Run: headless pygame with SDL's dummy video driver; simulated clock (each Clock.tick advances the game by its frame time, no real sleeping); random seed 0; keys injected as events and as key.get_pressed() state; no mouse input.
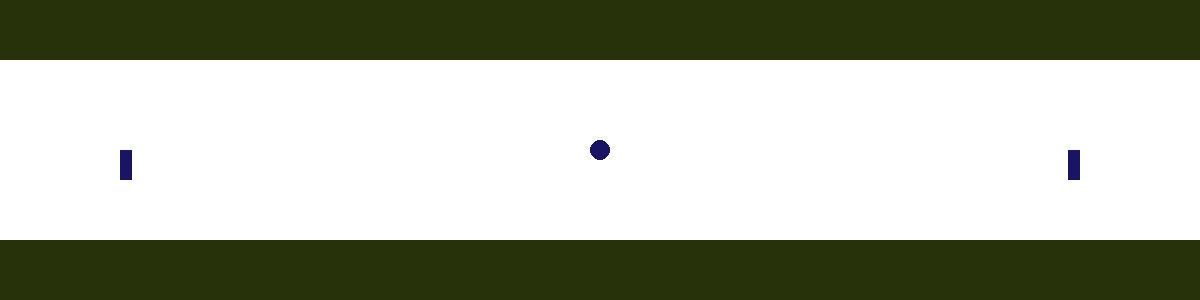
Frame 1 of 4 · flips 1–60 · no input
Frame 2 of 4 · flips 61–180 · tapped SPACE, RETURN · held RIGHT (→), D · screen unchanged from frame 1, image omitted
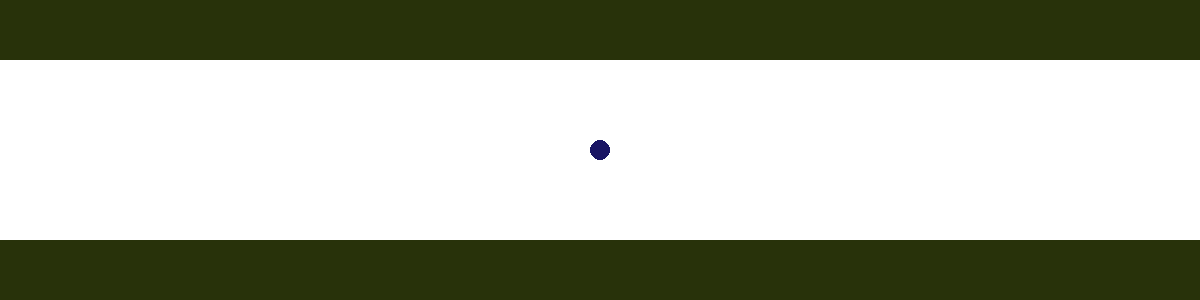
Frame 3 of 4 · flips 181–300 · held DOWN (↓), S
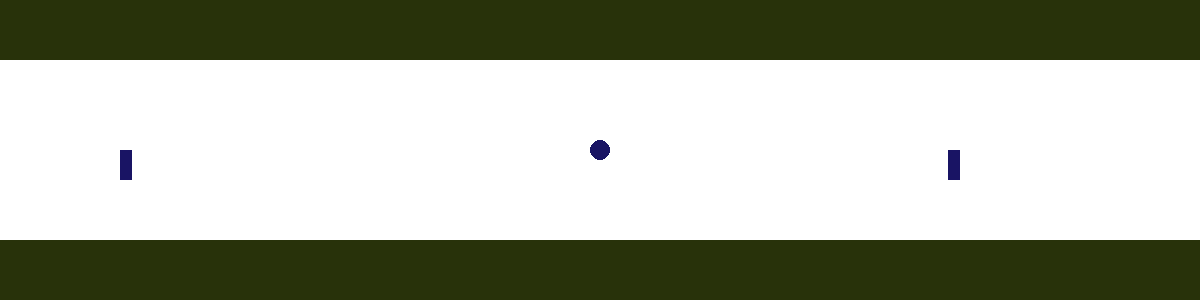
Frame 4 of 4 · flips 301–420 · held LEFT (←), A, UP (↑), W

The pygame program that drew these frames:

import pygame
import math

class rect_info():
    # Rect info class
    def __init__(self, x, y, width, height, color):
        # global tracking ID, so every rect does not have the same numbering
        global ID_number
        # Basic rect properties
        self.obj_x = x
        self.obj_y = y
        self.width = width
        self.height = height
        self.color = color
        # Make sure that this structure can be identified as a Rect for the renderer, etc.
        self.ID = "Rect" + str(ID_number)
        ID_number += 1

# Any other class besides the Rect class is required to have a non-Rect name for an ID and have a collision rect inside
class ball_info():
    def __init__(self, x, y, radius, color):
        global ID_number
        # Basic circle properties
        self.obj_x = x
        self.obj_y = y
        self.radius = radius
        self.color = color
        # The rect x and y coordinates used for collisions
        x_prime = math.sqrt(2) / 2.0 * radius
        y_prime = x_prime
        # Collision rect info for the circle
        self.rect_info = rect_info(int(self.obj_x - x_prime), int(self.obj_y - y_prime),
                                   int(2 * x_prime), int(2 * y_prime) , color)

        # An ID that allows other functions to know that this is a ball object for rendering, collision, etc.
        self.ID = "Ball" + str(ID_number)
        ID_number+= 1


# TODO put a limit on the speed for any object
# TODO implement acceleration
# TODO implement collision  options: use the pythoageron thereom (regular shapes), bitmap + (irregular shapes)minkowsi based collision
# Movement functions
def move_up(object_renderer_info):
    object_renderer_info.obj_y -= 1

def move_down(object_renderer_info):
    object_renderer_info.obj_y += 1

def move_right(object_renderer_info):
    object_renderer_info.obj_x += 1

def move_left(object_renderer_info):
    object_renderer_info.obj_x -= 1

# Handle key input and movement
def handle_keys_and_movement(renderers):

    # Get the keys that are currently pressed
    keys = pygame.key.get_pressed()

    # Paddle 1 controls
    if keys[pygame.K_w]:
        move_up(renderers["paddle1"])
    if keys[pygame.K_s]:
        move_down(renderers["paddle1"])

    # Paddle 2 controls
    if keys[pygame.K_UP]:
        move_up(renderers["paddle2"])
    if keys[pygame.K_DOWN]:
        move_down(renderers["paddle2"])
    # Paddle 2 testing collision controls
    if keys[pygame.K_LEFT]:
        move_left(renderers["paddle2"])

    # TODO create ball movement increment
    # TODO possibly add the paddle

def detect_collisions(renderers):
    """
    Detects any collisions between the renderers that are to be shown and returns a dict of objects that are colliding

    :param renderers:
    :return:
    """

    # TODO add in extra data about the collisions, so the collision resolution can do something about it -> or just have it take the velocity or offset to do this?
    # brainstorm -> keep track of the velocity and do something to do it -> transformations and everything to that value and the acceleration, etc.
    # This will be crazy to figure out how to do momentum transfer etc. This might be complicated to put together. How do we want to put this together??
    # It might be fun to use alternate forms of those equations.. etc.
    # brainstorm, check for the collision and note the collisions then determine what to do with it.
    # This will cause problems if the object is moving too fast and the object looks to the program to be on the other side then it will bounce off in the wrong direction

    renderer_keys = list(renderers.keys())
    num_renderers = len(renderer_keys)
    collisions = {}

    """
    Code Comment Block 000 -> goes through the renderers for collision in a manner which doesn't redo collision checks
    """
    # Start Code Comment Block 000
    for render_number, renderer_key in enumerate(renderer_keys):
        renderer = renderers[renderer_key]
        if 'Rect' in renderer.ID:
            rect1 = pygame.Rect((renderer.obj_x, renderer.obj_y, renderer.width, renderer.height))
        else:
            rect1 = pygame.Rect((renderer.rect_info.obj_x, renderer.rect_info.obj_y, renderer.rect_info.width,
                                 renderer.rect_info.height))
        for check_number in range(render_number + 1, num_renderers):
            # End Code Comment Block 000
            """
            Code Comment Block 001 -> does collision detection using pygame rects
            """
            renderer2 = renderers[renderer_keys[check_number]]
            if 'Rect' in renderer2.ID:
                rect2 = pygame.Rect((renderer2.obj_x, renderer2.obj_y, renderer2.width, renderer2.height))
            else:
                rect2 = pygame.Rect((renderer2.rect_info.obj_x, renderer2.rect_info.obj_y, renderer2.rect_info.width, renderer2.rect_info.height))
            # Start Code Comment Block 001
            # Determine if colliding
            if rect1.colliderect(rect2):
                # add a key for it, and add a list of collisions
                print("Collisions detected")
                if renderer_key not in collisions:
                    collisions[renderer_key] = [renderer_keys[check_number]]
                else:
                    collisions.append(renderer_keys[check_number])
                if renderer_keys[check_number] not in collisions:
                    collisions[renderer_keys[check_number]] = [renderer_key]
                else:
                    collisions[renderer_key].append([renderer_keys[check_number]])

                # End Code Comment Block 001
    return collisions

def handle_collisions(renderers, collisions):
    # Resolve collision
    # TODO create something to handle collisions with ball with ball
    # TODO create something to handle collisions with rect with rect
    # TODO create something to handle collisions with ball and rect

    # want some sense of momentum transfer?
    # want the velocity and acceleration to work together
    # bounce angles
    pass
# Initialize the game
pygame.init()

# Initialize the initial screen size, and set the colors
width_height_screen = (1200, 300)
screen = pygame.display.set_mode(width_height_screen)
background_color = (255, 255, 255)
paddle_color = (25, 20, 100)
wall_color = (40,50,10)

# Set the rects dimensions
paddle_width = .01 * width_height_screen[0]
paddle_height = .10 * width_height_screen[1]
wall_width = width_height_screen[0]
wall_height = 0.2 * width_height_screen[1]

# Global ID number that is part of the entity IDs (not really entities)
ID_number = 0

circle_radius = 10

# Initial coordinates that tells us where the game things (intentionally not objects) [I'm experimenting with functional programming]
# The paddle and wall initial coordinates are only one set rather than two because of symmetry in opposing things.
paddle_y = 0.5 * width_height_screen[1]
paddle_x = 0.1 * width_height_screen[0]
wall_x = 0
wall_y = 0

circleXpos = int(width_height_screen[0] / 2.0)
circleYpos = int(width_height_screen[1] / 2.0)

# Make the data structs for rendering, input, and movement logic
paddle1 = rect_info(paddle_x, paddle_y, paddle_width, paddle_height, paddle_color)
paddle2 = rect_info(width_height_screen[0] - paddle_x - paddle_width, paddle_y, paddle_width, paddle_height, paddle_color)

wall1 = rect_info(wall_x, wall_y, wall_width, wall_height, wall_color)
wall2 = rect_info(wall_x, width_height_screen[1] - wall_height - wall_y, wall_width, wall_height, wall_color)

ball1 = ball_info(circleXpos, circleYpos, circle_radius, paddle_color)

# Dict of info to renderer each time
renderers = {'paddle1':paddle1, 'paddle2':paddle2, 'wall1':wall1, 'wall2':wall2, 'ball': ball1}

# Clock - only for FPS for now
clock = pygame.time.Clock()

# Game loop boolean
game_is_running = True

# Main game loop
while game_is_running:

    # Handle events queue
    events = pygame.event.get()
    for event in events:
        if event.type == pygame.QUIT:
            game_is_running = False

    # Handle input and movement for now
    handle_keys_and_movement(renderers)

    # Detect collisions
    collisions = detect_collisions(renderers)

    # Handle collisions with appropiate logic
    handle_collisions(renderers, collisions)

    # Fill in the background of the screen for now - can fill it in with different backgrounds if need be/ conditions are met.
    screen.fill(background_color)

    # Render everything on the screen
    for dict_key in renderers.keys():
        renderer = renderers[dict_key]
        # Rect renderer condition
        if 'Rect' in renderer.ID:
            screen.fill(renderer.color, pygame.Rect((renderer.obj_x, renderer.obj_y, renderer.width, renderer.height)))
        # Ball renderer condition
        elif "Ball" in renderer.ID:
            pygame.draw.circle(screen, renderer.color, (renderer.obj_x, renderer.obj_y), renderer.radius)

    # Push the updates to the screen
    pygame.display.flip()
    # Keep this clock ticking for 30 fps
    clock.tick(30)

# Close the game
pygame.quit()
